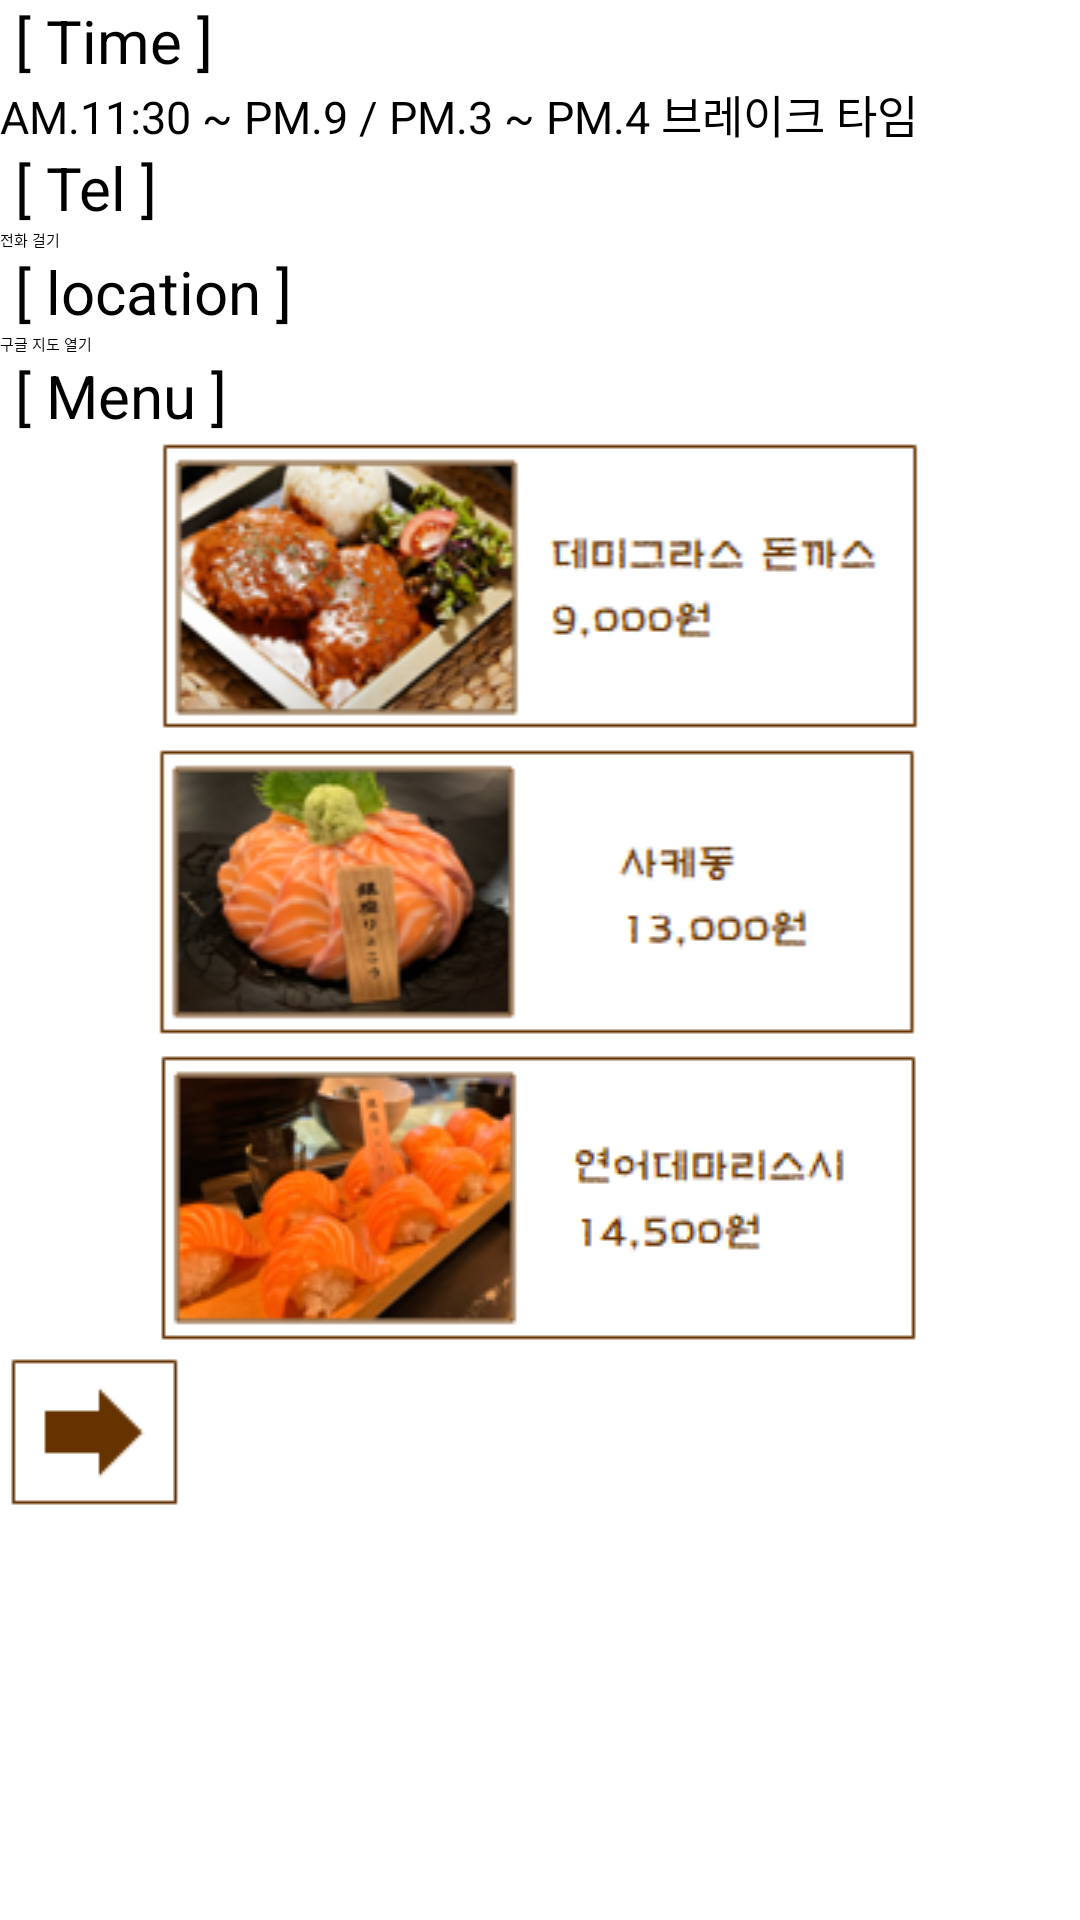

Android layout source for this screen:
<!-- AndroidManifest.xml: application theme Theme.ReservationApp -->
<!-- res/layout/japanese5.xml -->
<?xml version="1.0" encoding="utf-8"?>
<LinearLayout xmlns:android="http://schemas.android.com/apk/res/android"
    android:layout_width="match_parent"
    android:layout_height="match_parent"
    android:layout_gravity="center"
    android:orientation="vertical">

    <TextView
        android:layout_width="match_parent"
        android:layout_height="wrap_content"
        android:text=" [ Time ] "
        android:textColor="#000000"
        android:textSize="20dp"> </TextView>

    <TextView
        android:layout_width="match_parent"
        android:layout_height="wrap_content"
        android:text="AM.11:30 ~ PM.9 / PM.3 ~ PM.4 브레이크 타임"
        android:textColor="#000000"
        android:textSize="15dp"> </TextView>

    <TextView
        android:layout_width="match_parent"
        android:layout_height="wrap_content"
        android:text=" [ Tel ] "
        android:textColor="#000000"
        android:textSize="20dp"> </TextView>

    <Button
        android:layout_width="match_parent"
        android:layout_height="wrap_content"
        android:id="@+id/btnDial"
        android:text="전화 걸기"> </Button>

    <TextView
        android:layout_width="match_parent"
        android:layout_height="wrap_content"
        android:text=" [ location ] "
        android:textColor="#000000"
        android:textSize="20dp"> </TextView>

    <Button
        android:layout_width="match_parent"
        android:layout_height="wrap_content"
        android:id="@+id/btnGoogle"
        android:text="구글 지도 열기"> </Button>

    <TextView
        android:layout_width="match_parent"
        android:layout_height="wrap_content"
        android:text=" [ Menu ] "
        android:textColor="#000000"
        android:textSize="20dp"> </TextView>

    <ImageView
        android:layout_width="match_parent"
        android:layout_height="wrap_content"
        android:src="@drawable/japanese51"> </ImageView>

    <ImageView
        android:layout_width="match_parent"
        android:layout_height="wrap_content"
        android:src="@drawable/japanese52"> </ImageView>

    <ImageView
        android:layout_width="match_parent"
        android:layout_height="wrap_content"
        android:src="@drawable/japanese53"> </ImageView>

    <ImageButton
        android:id="@+id/btn1"
        android:layout_width="wrap_content"
        android:layout_height="wrap_content"
        android:src="@drawable/reservation"
        android:background="@color/white"> </ImageButton>

</LinearLayout>
<!-- resources referenced by this layout -->
<resources>
  <!-- drawable japanese51: png bitmap (drawable, 32638 bytes) -->
  <!-- drawable japanese52: png bitmap (drawable, 28519 bytes) -->
  <!-- drawable japanese53: png bitmap (drawable, 30209 bytes) -->
  <!-- drawable reservation: png bitmap (drawable, 460 bytes) -->
  <!-- not gathered from this repository: default colours our renderer supplied (Android Studio template values) -->
  <color name="white">#FFFFFFFF</color>
</resources>
